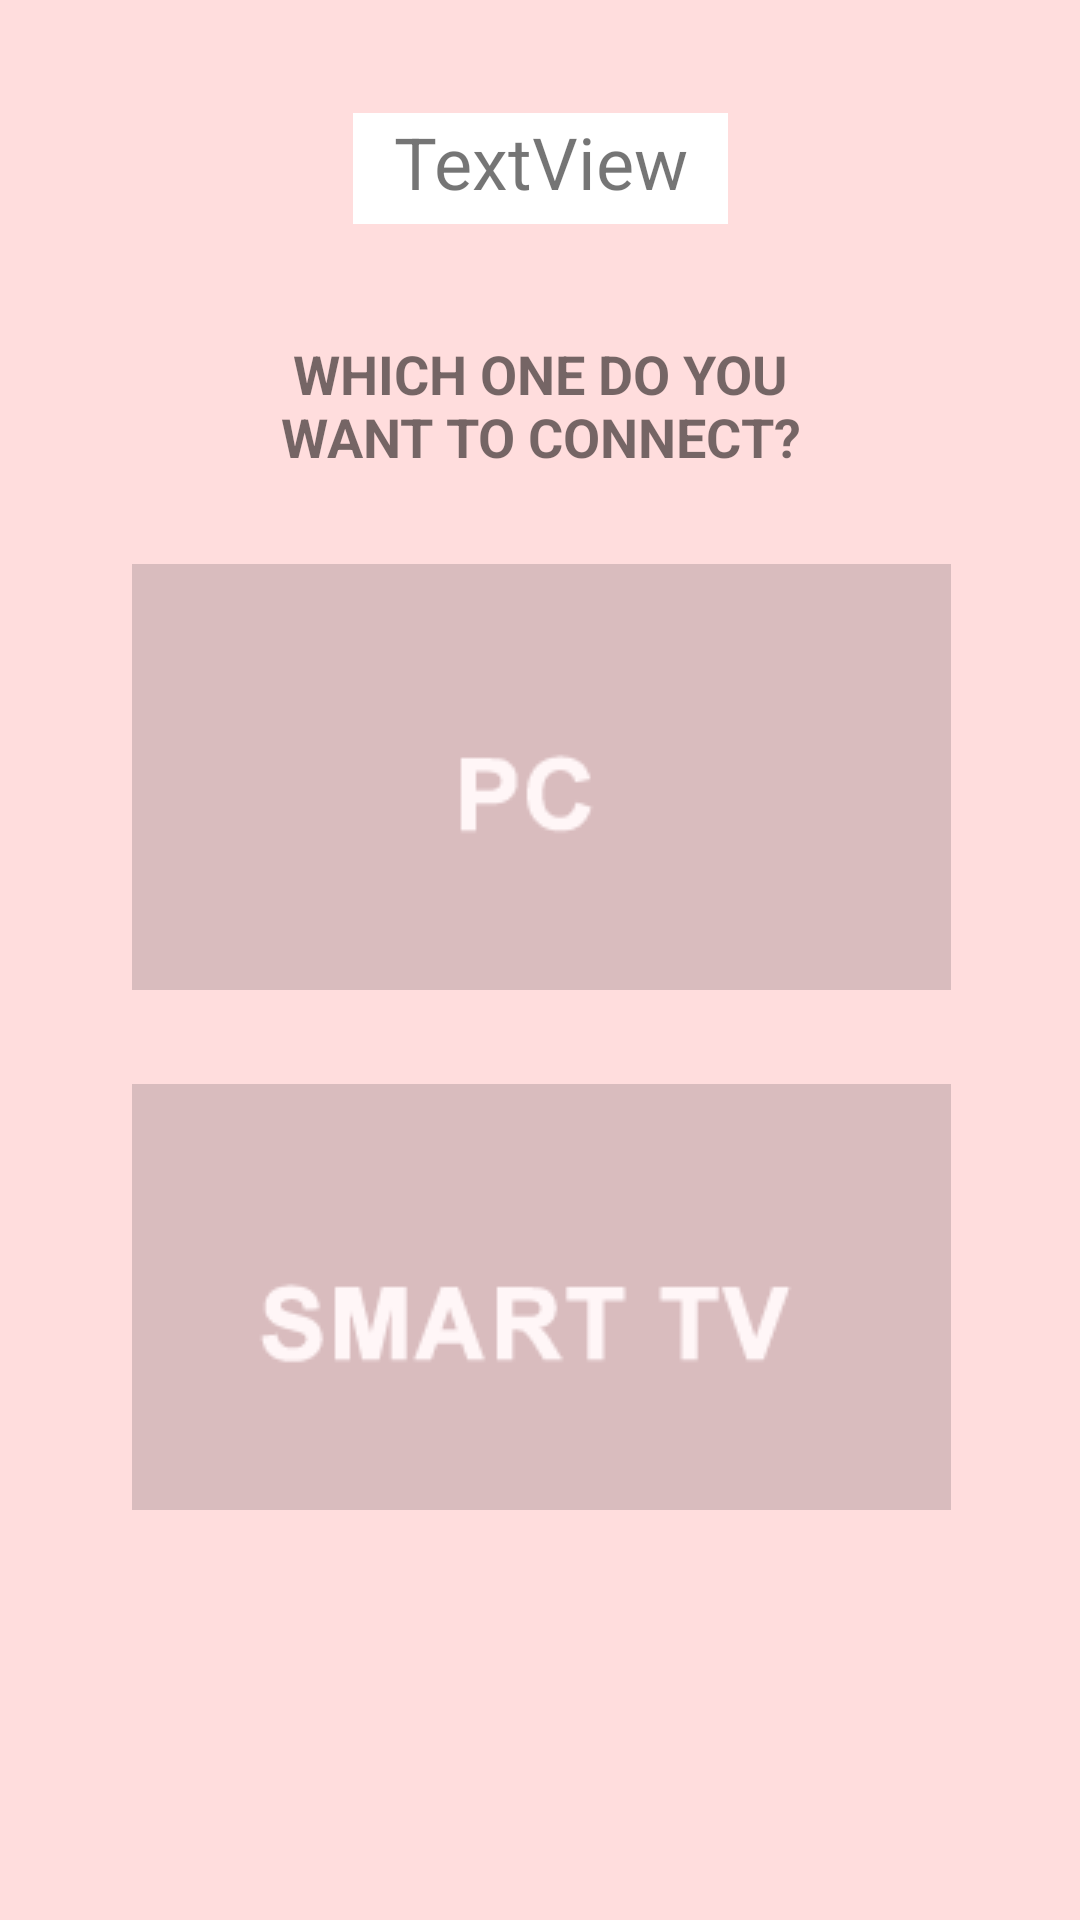

Write the Android layout XML for this screen, with the resource values it uses.
<!-- AndroidManifest.xml: application theme AppTheme -->
<!-- res/layout/activity_home_page.xml -->
<?xml version="1.0" encoding="utf-8"?>
<android.support.constraint.ConstraintLayout xmlns:android="http://schemas.android.com/apk/res/android"
    xmlns:app="http://schemas.android.com/apk/res-auto"
    xmlns:tools="http://schemas.android.com/tools"
    android:layout_width="match_parent"
    android:layout_height="match_parent"
    android:background="@color/colorAccent"
    tools:context=".HomePage">

    <TextView
        android:id="@+id/textView3"
        android:layout_width="187dp"
        android:layout_height="53dp"
        android:layout_marginStart="8dp"
        android:layout_marginTop="8dp"
        android:layout_marginEnd="8dp"
        android:layout_marginBottom="8dp"
        android:text="WHICH ONE DO YOU WANT TO CONNECT?"
        android:textAlignment="center"
        android:textSize="18sp"
        android:textStyle="bold"
        app:layout_constraintBottom_toBottomOf="parent"
        app:layout_constraintEnd_toEndOf="parent"
        app:layout_constraintHorizontal_bias="0.502"
        app:layout_constraintStart_toStartOf="parent"
        app:layout_constraintTop_toTopOf="parent"
        app:layout_constraintVertical_bias="0.183" />

    <ImageButton
        android:id="@+id/imageButton5"
        android:layout_width="273dp"
        android:layout_height="142dp"
        android:layout_marginStart="8dp"
        android:layout_marginTop="8dp"
        android:layout_marginEnd="8dp"
        android:layout_marginBottom="8dp"
        app:layout_constraintBottom_toBottomOf="parent"
        app:layout_constraintEnd_toEndOf="parent"
        app:layout_constraintHorizontal_bias="0.505"
        app:layout_constraintStart_toStartOf="parent"
        app:layout_constraintTop_toBottomOf="@+id/textView3"
        app:layout_constraintVertical_bias="0.046"
        app:srcCompat="@drawable/pc" />

    <ImageButton
        android:id="@+id/Hello"
        android:layout_width="273dp"
        android:layout_height="142dp"
        android:layout_marginStart="8dp"
        android:layout_marginTop="8dp"
        android:layout_marginEnd="8dp"
        android:layout_marginBottom="8dp"
        app:layout_constraintBottom_toBottomOf="parent"
        app:layout_constraintEnd_toEndOf="parent"
        app:layout_constraintHorizontal_bias="0.505"
        app:layout_constraintStart_toStartOf="parent"
        app:layout_constraintTop_toBottomOf="@+id/imageButton5"
        app:layout_constraintVertical_bias="0.153"
        app:srcCompat="@drawable/smarttv" />

    <TextView
        android:id="@+id/showPin"
        android:layout_width="125dp"
        android:layout_height="37dp"
        android:layout_marginStart="8dp"
        android:layout_marginTop="8dp"
        android:layout_marginEnd="8dp"
        android:layout_marginBottom="8dp"
        android:background="@android:color/background_light"
        android:text="TextView"
        android:textAlignment="center"
        android:textSize="24sp"
        app:layout_constraintBottom_toTopOf="@+id/textView3"
        app:layout_constraintEnd_toEndOf="parent"
        app:layout_constraintStart_toStartOf="parent"
        app:layout_constraintTop_toTopOf="parent" />

</android.support.constraint.ConstraintLayout>
<!-- resources referenced by this layout -->
<resources>
  <color name="colorAccent">#ffdddd</color>
  <!-- drawable pc: png bitmap (drawable, 2981 bytes) -->
  <!-- drawable smarttv: png bitmap (drawable, 4316 bytes) -->
  <style name="AppTheme" parent="Theme.AppCompat.Light.DarkActionBar">
          
          <item name="colorPrimary">@color/colorPrimary</item>
          <item name="colorPrimaryDark">@color/colorPrimaryDark</item>
          <item name="colorAccent">@color/colorAccent</item>
      </style>
  <color name="colorPrimary">#FDB4BF</color>
  <color name="colorPrimaryDark">#ff9797</color>
</resources>
